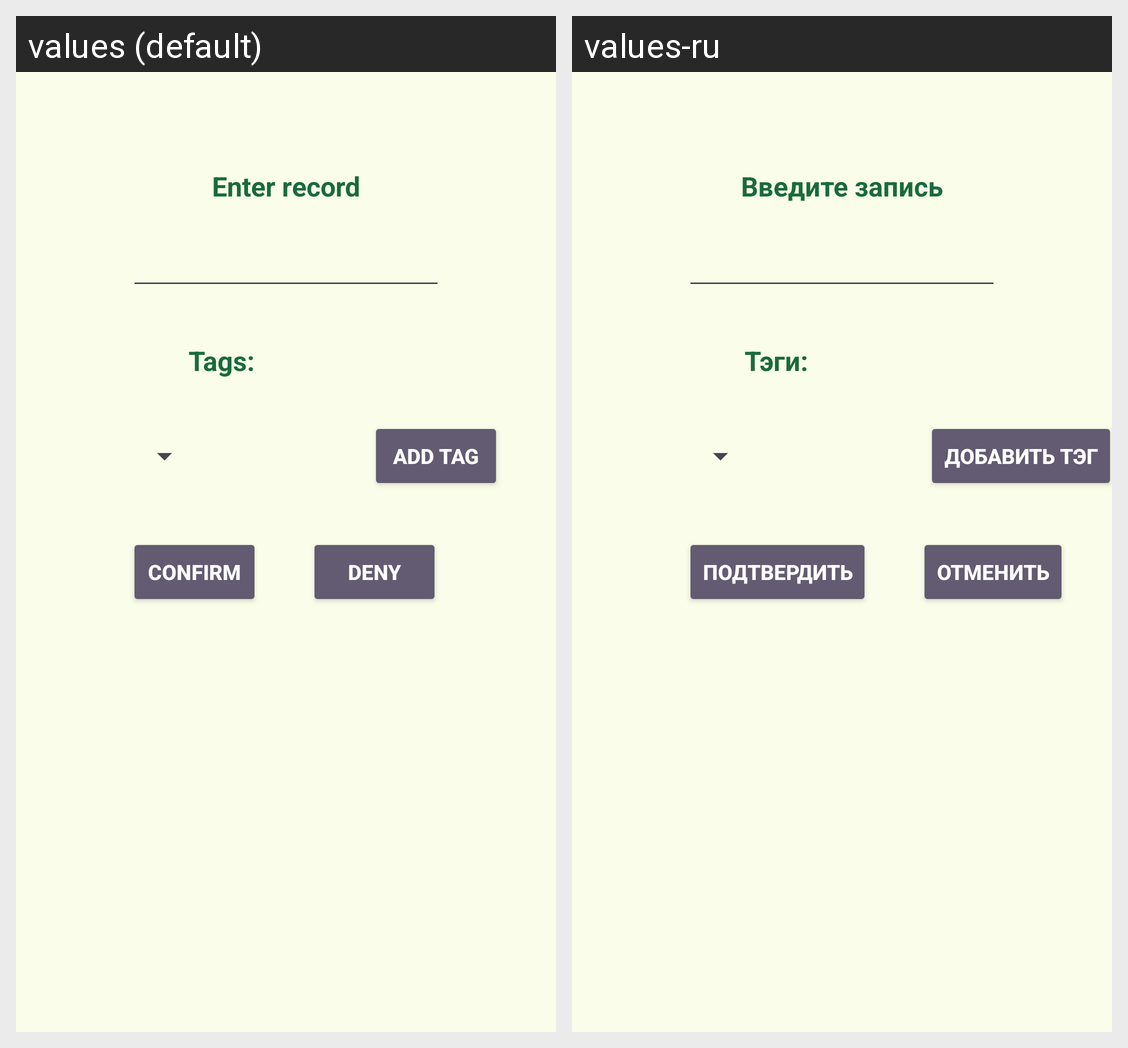

The same Android screen rendered under two of its app's locales, left to right. List the strings drawn on it with the default value and each locale's translation.
Android screen res/layout/fragment_add_record.xml rendered under 2 locales, left to right: values (default), values-ru. Device: Nexus 5 (rendered at 1080×1920; each locale shown at half size, 540×960, under a caption strip naming it); theme Theme.DiaryProject.
Strings drawn on this screen, with the default value and each locale's value (text and hints the layout hard-codes, and strings that could not be matched under every locale, appear in the picture but are not listed):

enter_record_value
  values: Enter record
  values-ru: Введите запись

tags
  values: Tags:
  values-ru: Тэги:

add_tag_to_record
  values: Add tag
  values-ru: Добавить тэг

confirm
  values: Confirm
  values-ru: Подтвердить

deny
  values: Deny
  values-ru: Отменить
